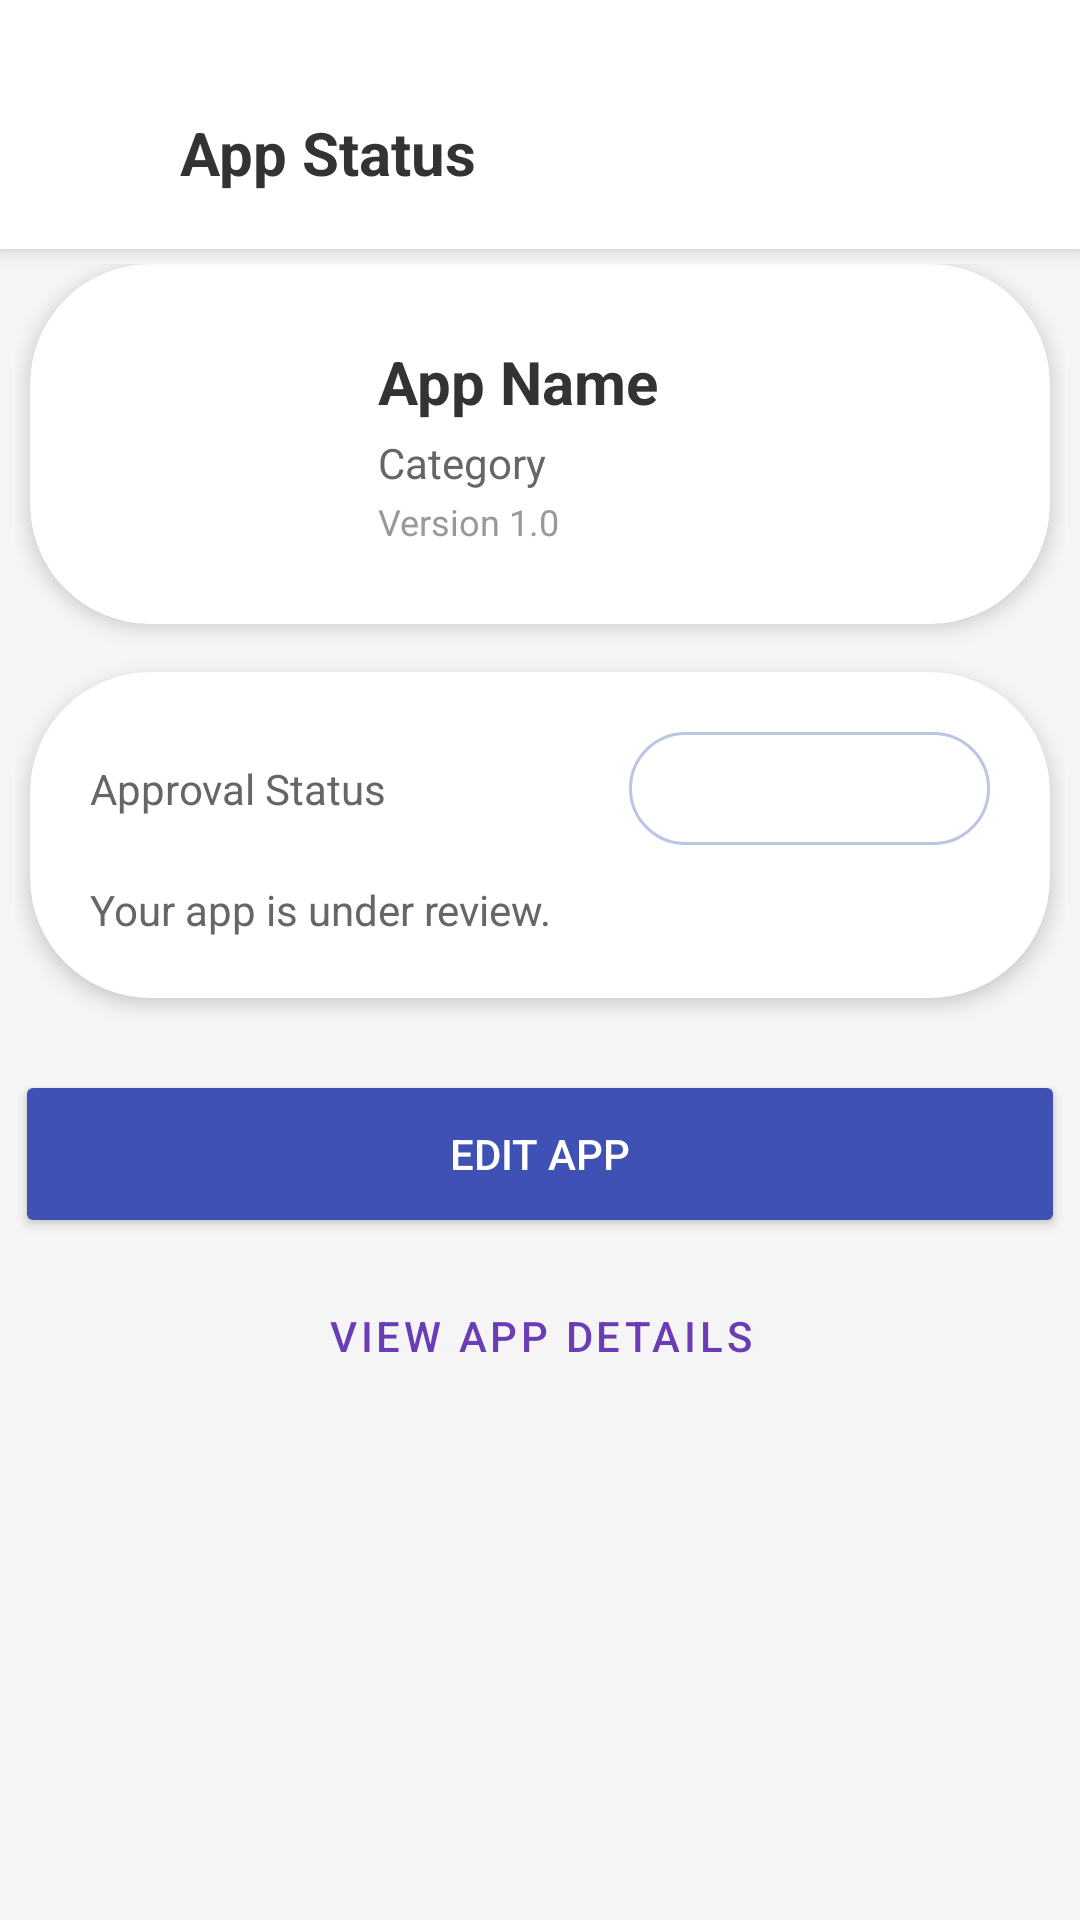

Write the Android layout XML for this screen, with the resource values it uses.
<!-- AndroidManifest.xml: application theme Theme.KUETPlayStore -->
<!-- res/layout/activity_developer_app_status.xml -->
<?xml version="1.0" encoding="utf-8"?>
<LinearLayout xmlns:android="http://schemas.android.com/apk/res/android"
    xmlns:app="http://schemas.android.com/apk/res-auto"
    android:layout_width="match_parent"
    android:layout_height="match_parent"
    android:orientation="vertical"
    android:background="#F5F5F5">


    <LinearLayout
        android:layout_width="match_parent"
        android:layout_height="wrap_content"
        android:background="@color/white"
        android:gravity="center_vertical"
        android:orientation="horizontal"
        android:paddingTop="35dp"
        android:paddingStart="16dp"
        android:paddingEnd="16dp"
        android:elevation="4dp"
        android:paddingBottom="16dp">

        <ImageView
            android:id="@+id/backIcon"
            android:layout_width="32dp"
            android:layout_height="32dp"
            android:padding="4dp"
            app:srcCompat="@drawable/icon_back"
            app:tint="#333333" />

        <TextView
            android:layout_width="0dp"
            android:layout_height="wrap_content"
            android:layout_weight="1"
            android:layout_marginStart="12dp"
            android:text="App Status"
            android:textSize="20sp"
            android:textStyle="bold"
            android:textColor="#333333" />

    </LinearLayout>

    <ScrollView
        android:layout_width="match_parent"
        android:layout_height="match_parent">

        <LinearLayout
            android:layout_width="match_parent"
            android:layout_height="wrap_content"
            android:orientation="vertical"
            android:padding="5dp">


            <androidx.cardview.widget.CardView
                android:layout_width="match_parent"
                android:layout_height="wrap_content"
                android:layout_marginStart="5dp"
                android:layout_marginEnd="5dp"
                android:layout_marginBottom="16dp"
                app:cardCornerRadius="40dp"
                app:cardElevation="4dp">

                <LinearLayout
                    android:layout_width="match_parent"
                    android:layout_height="wrap_content"
                    android:orientation="vertical"
                    android:padding="20dp">

                    <LinearLayout
                        android:layout_width="match_parent"
                        android:layout_height="wrap_content"
                        android:gravity="center_vertical"
                        android:orientation="horizontal">

                        <androidx.cardview.widget.CardView
                            android:layout_width="80dp"
                            android:layout_height="80dp"
                            app:cardCornerRadius="50dp"
                            app:cardElevation="0dp">

                            <ImageView
                                android:id="@+id/appIcon"
                                android:layout_width="match_parent"
                                android:layout_height="match_parent"
                                android:scaleType="centerCrop"
                                android:src="@drawable/logo" />

                        </androidx.cardview.widget.CardView>

                        <LinearLayout
                            android:layout_width="0dp"
                            android:layout_height="wrap_content"
                            android:layout_marginStart="16dp"
                            android:layout_weight="1"
                            android:orientation="vertical">

                            <TextView
                                android:id="@+id/appName"
                                android:layout_width="wrap_content"
                                android:layout_height="wrap_content"
                                android:text="App Name"
                                android:textColor="#333333"
                                android:textSize="20sp"
                                android:textStyle="bold" />

                            <TextView
                                android:id="@+id/appCategory"
                                android:layout_width="wrap_content"
                                android:layout_height="wrap_content"
                                android:layout_marginTop="4dp"
                                android:text="Category"
                                android:textColor="#666666"
                                android:textSize="14sp" />

                            <TextView
                                android:id="@+id/appVersion"
                                android:layout_width="wrap_content"
                                android:layout_height="wrap_content"
                                android:layout_marginTop="2dp"
                                android:text="Version 1.0"
                                android:textColor="#999999"
                                android:textSize="12sp" />

                        </LinearLayout>

                    </LinearLayout>

                </LinearLayout>

            </androidx.cardview.widget.CardView>


            <androidx.cardview.widget.CardView
                android:layout_width="match_parent"
                android:layout_height="wrap_content"
                android:layout_marginStart="5dp"
                android:layout_marginEnd="5dp"
                android:layout_marginBottom="16dp"
                app:cardCornerRadius="40dp"
                app:cardElevation="4dp">

                <LinearLayout
                    android:layout_width="match_parent"
                    android:layout_height="wrap_content"
                    android:orientation="vertical"
                    android:padding="20dp">

                    <LinearLayout
                        android:layout_width="match_parent"
                        android:layout_height="match_parent"
                        android:gravity="center"
                        android:orientation="horizontal">

                        <TextView
                            android:layout_width="wrap_content"
                            android:layout_height="wrap_content"
                            android:text="Approval Status"
                            android:textColor="#666666"
                            android:layout_weight="4"
                            android:textSize="14sp" />

                        <TextView
                            android:layout_weight="1"
                            android:id="@+id/statusText"
                            android:layout_width="wrap_content"
                            android:layout_height="wrap_content"
                            android:background="@drawable/rounded_corner"
                            android:paddingStart="16dp"
                            android:paddingTop="8dp"
                            android:paddingEnd="16dp"
                            android:paddingBottom="8dp"
                            android:text="PENDING"
                            android:textColor="@color/white"
                            android:textSize="16sp"
                            android:textStyle="bold" />
                    </LinearLayout>

                    <TextView
                        android:id="@+id/statusDescription"
                        android:layout_width="wrap_content"
                        android:layout_height="wrap_content"
                        android:layout_marginTop="12dp"
                        android:text="Your app is under review."
                        android:textColor="#666666"
                        android:textSize="14sp" />

                </LinearLayout>

            </androidx.cardview.widget.CardView>


            <androidx.cardview.widget.CardView
                android:id="@+id/adminReviewCard"
                android:layout_width="match_parent"
                android:layout_height="wrap_content"
                android:layout_marginBottom="16dp"
                android:visibility="gone"
                app:cardCornerRadius="16dp"
                app:cardElevation="4dp">

                <LinearLayout
                    android:layout_width="match_parent"
                    android:layout_height="wrap_content"
                    android:orientation="vertical"
                    android:padding="20dp">

                    <LinearLayout
                        android:layout_width="match_parent"
                        android:layout_height="wrap_content"
                        android:gravity="center_vertical"
                        android:orientation="horizontal">

                        <ImageView
                            android:layout_width="24dp"
                            android:layout_height="24dp"
                            android:src="@android:drawable/ic_dialog_info"
                            app:tint="#F44336" />

                        <TextView
                            android:layout_width="wrap_content"
                            android:layout_height="wrap_content"
                            android:layout_marginStart="8dp"
                            android:text="Admin Feedback"
                            android:textColor="#F44336"
                            android:textSize="16sp"
                            android:textStyle="bold" />

                    </LinearLayout>

                    <TextView
                        android:id="@+id/adminReviewText"
                        android:layout_width="match_parent"
                        android:layout_height="wrap_content"
                        android:layout_marginTop="12dp"
                        android:lineSpacingExtra="4dp"
                        android:text="No feedback available"
                        android:textColor="#333333"
                        android:textSize="14sp" />

                </LinearLayout>

            </androidx.cardview.widget.CardView>


            <Button
                android:id="@+id/editAppButton"
                android:layout_width="match_parent"
                android:layout_height="56dp"
                android:layout_marginTop="8dp"
                android:backgroundTint="#3F51B5"
                android:text="Edit App"
                android:textColor="@color/white"
                app:cornerRadius="30dp" />

            <Button
                android:id="@+id/viewDetailsButton"
                style="@style/Widget.MaterialComponents.Button.OutlinedButton"
                android:layout_width="match_parent"
                android:layout_height="wrap_content"
                android:layout_marginTop="8dp"
                android:padding="15dp"
                android:backgroundTint="@color/white"
                android:text="View App Details"
                android:textColor="#6A3DB6"
                app:cornerRadius="30dp" />

        </LinearLayout>

    </ScrollView>

</LinearLayout>
<!-- resources referenced by this layout -->
<resources>
  <color name="white">#FFFFFFFF</color>
  <!-- drawable rounded_corner (drawable) -->
  <?xml version="1.0" encoding="utf-8"?>
  <shape xmlns:android="http://schemas.android.com/apk/res/android">
      <corners android:radius="24dp"/>
      <stroke android:width="1dp" android:color="#BBC5E4"/>
  </shape>
  <style name="Theme.KUETPlayStore" parent="Base.Theme.KUETPlayStore" />
  <style name="Base.Theme.KUETPlayStore" parent="Theme.Material3.DayNight.NoActionBar">
          
          
      </style>
</resources>
